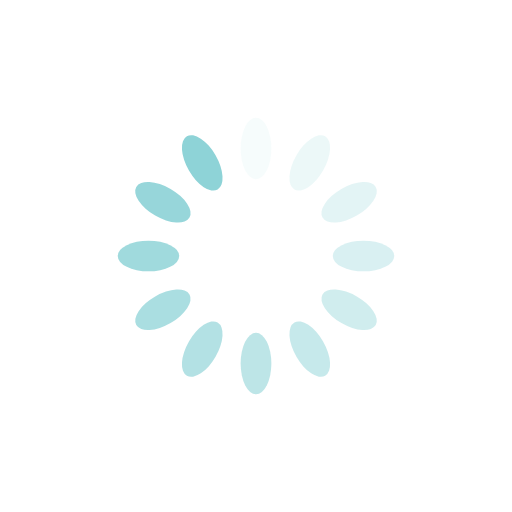
t = 0.00 s
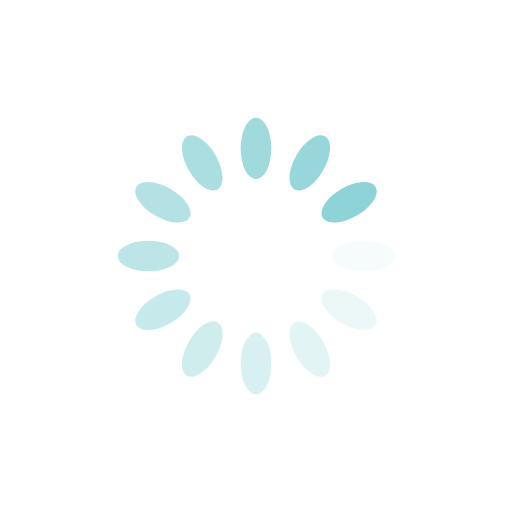
t = 0.25 s
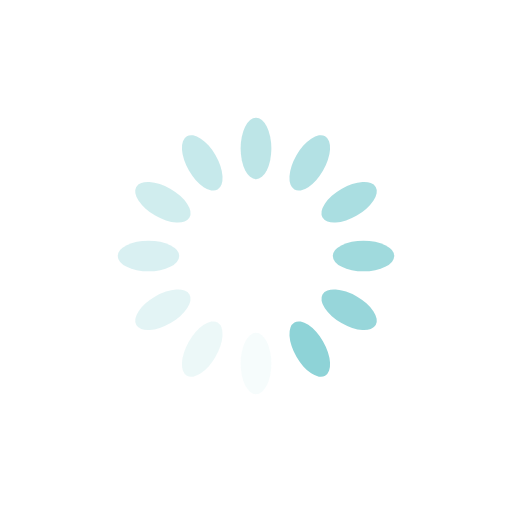
t = 0.50 s
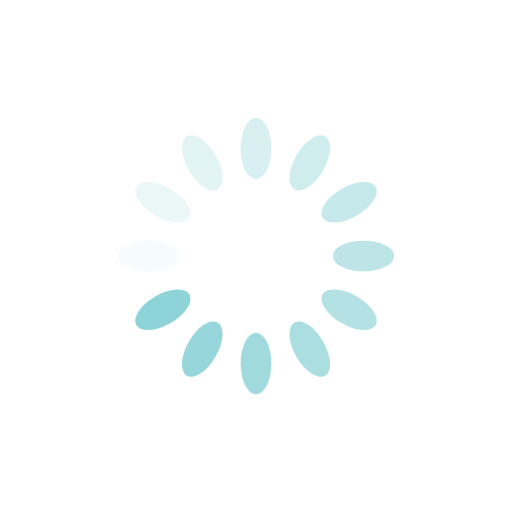
t = 0.75 s

The animated SVG that drew these frames (rendered in a browser with its animation timeline set to each time). Animation: 12 SMIL elements (animate=12); one cycle of 1.00 s, repeats indefinitely.

<svg xmlns="http://www.w3.org/2000/svg" viewBox="0 0 100 100" preserveAspectRatio="xMidYMid" width="154" height="154" style="shape-rendering: auto; display: block; background: transparent;" xmlns:xlink="http://www.w3.org/1999/xlink"><g><g transform="rotate(0 50 50)">
  <rect fill="#8ed3d7" height="12" width="6" ry="6" rx="3" y="23" x="47">
    <animate repeatCount="indefinite" begin="-0.9166666666666666s" dur="1s" keyTimes="0;1" values="1;0" attributeName="opacity"></animate>
  </rect>
</g><g transform="rotate(30 50 50)">
  <rect fill="#8ed3d7" height="12" width="6" ry="6" rx="3" y="23" x="47">
    <animate repeatCount="indefinite" begin="-0.8333333333333334s" dur="1s" keyTimes="0;1" values="1;0" attributeName="opacity"></animate>
  </rect>
</g><g transform="rotate(60 50 50)">
  <rect fill="#8ed3d7" height="12" width="6" ry="6" rx="3" y="23" x="47">
    <animate repeatCount="indefinite" begin="-0.75s" dur="1s" keyTimes="0;1" values="1;0" attributeName="opacity"></animate>
  </rect>
</g><g transform="rotate(90 50 50)">
  <rect fill="#8ed3d7" height="12" width="6" ry="6" rx="3" y="23" x="47">
    <animate repeatCount="indefinite" begin="-0.6666666666666666s" dur="1s" keyTimes="0;1" values="1;0" attributeName="opacity"></animate>
  </rect>
</g><g transform="rotate(120 50 50)">
  <rect fill="#8ed3d7" height="12" width="6" ry="6" rx="3" y="23" x="47">
    <animate repeatCount="indefinite" begin="-0.5833333333333334s" dur="1s" keyTimes="0;1" values="1;0" attributeName="opacity"></animate>
  </rect>
</g><g transform="rotate(150 50 50)">
  <rect fill="#8ed3d7" height="12" width="6" ry="6" rx="3" y="23" x="47">
    <animate repeatCount="indefinite" begin="-0.5s" dur="1s" keyTimes="0;1" values="1;0" attributeName="opacity"></animate>
  </rect>
</g><g transform="rotate(180 50 50)">
  <rect fill="#8ed3d7" height="12" width="6" ry="6" rx="3" y="23" x="47">
    <animate repeatCount="indefinite" begin="-0.4166666666666667s" dur="1s" keyTimes="0;1" values="1;0" attributeName="opacity"></animate>
  </rect>
</g><g transform="rotate(210 50 50)">
  <rect fill="#8ed3d7" height="12" width="6" ry="6" rx="3" y="23" x="47">
    <animate repeatCount="indefinite" begin="-0.3333333333333333s" dur="1s" keyTimes="0;1" values="1;0" attributeName="opacity"></animate>
  </rect>
</g><g transform="rotate(240 50 50)">
  <rect fill="#8ed3d7" height="12" width="6" ry="6" rx="3" y="23" x="47">
    <animate repeatCount="indefinite" begin="-0.25s" dur="1s" keyTimes="0;1" values="1;0" attributeName="opacity"></animate>
  </rect>
</g><g transform="rotate(270 50 50)">
  <rect fill="#8ed3d7" height="12" width="6" ry="6" rx="3" y="23" x="47">
    <animate repeatCount="indefinite" begin="-0.16666666666666666s" dur="1s" keyTimes="0;1" values="1;0" attributeName="opacity"></animate>
  </rect>
</g><g transform="rotate(300 50 50)">
  <rect fill="#8ed3d7" height="12" width="6" ry="6" rx="3" y="23" x="47">
    <animate repeatCount="indefinite" begin="-0.08333333333333333s" dur="1s" keyTimes="0;1" values="1;0" attributeName="opacity"></animate>
  </rect>
</g><g transform="rotate(330 50 50)">
  <rect fill="#8ed3d7" height="12" width="6" ry="6" rx="3" y="23" x="47">
    <animate repeatCount="indefinite" begin="0s" dur="1s" keyTimes="0;1" values="1;0" attributeName="opacity"></animate>
  </rect>
</g><g></g></g><!-- [ldio] generated by https://loading.io --></svg>
